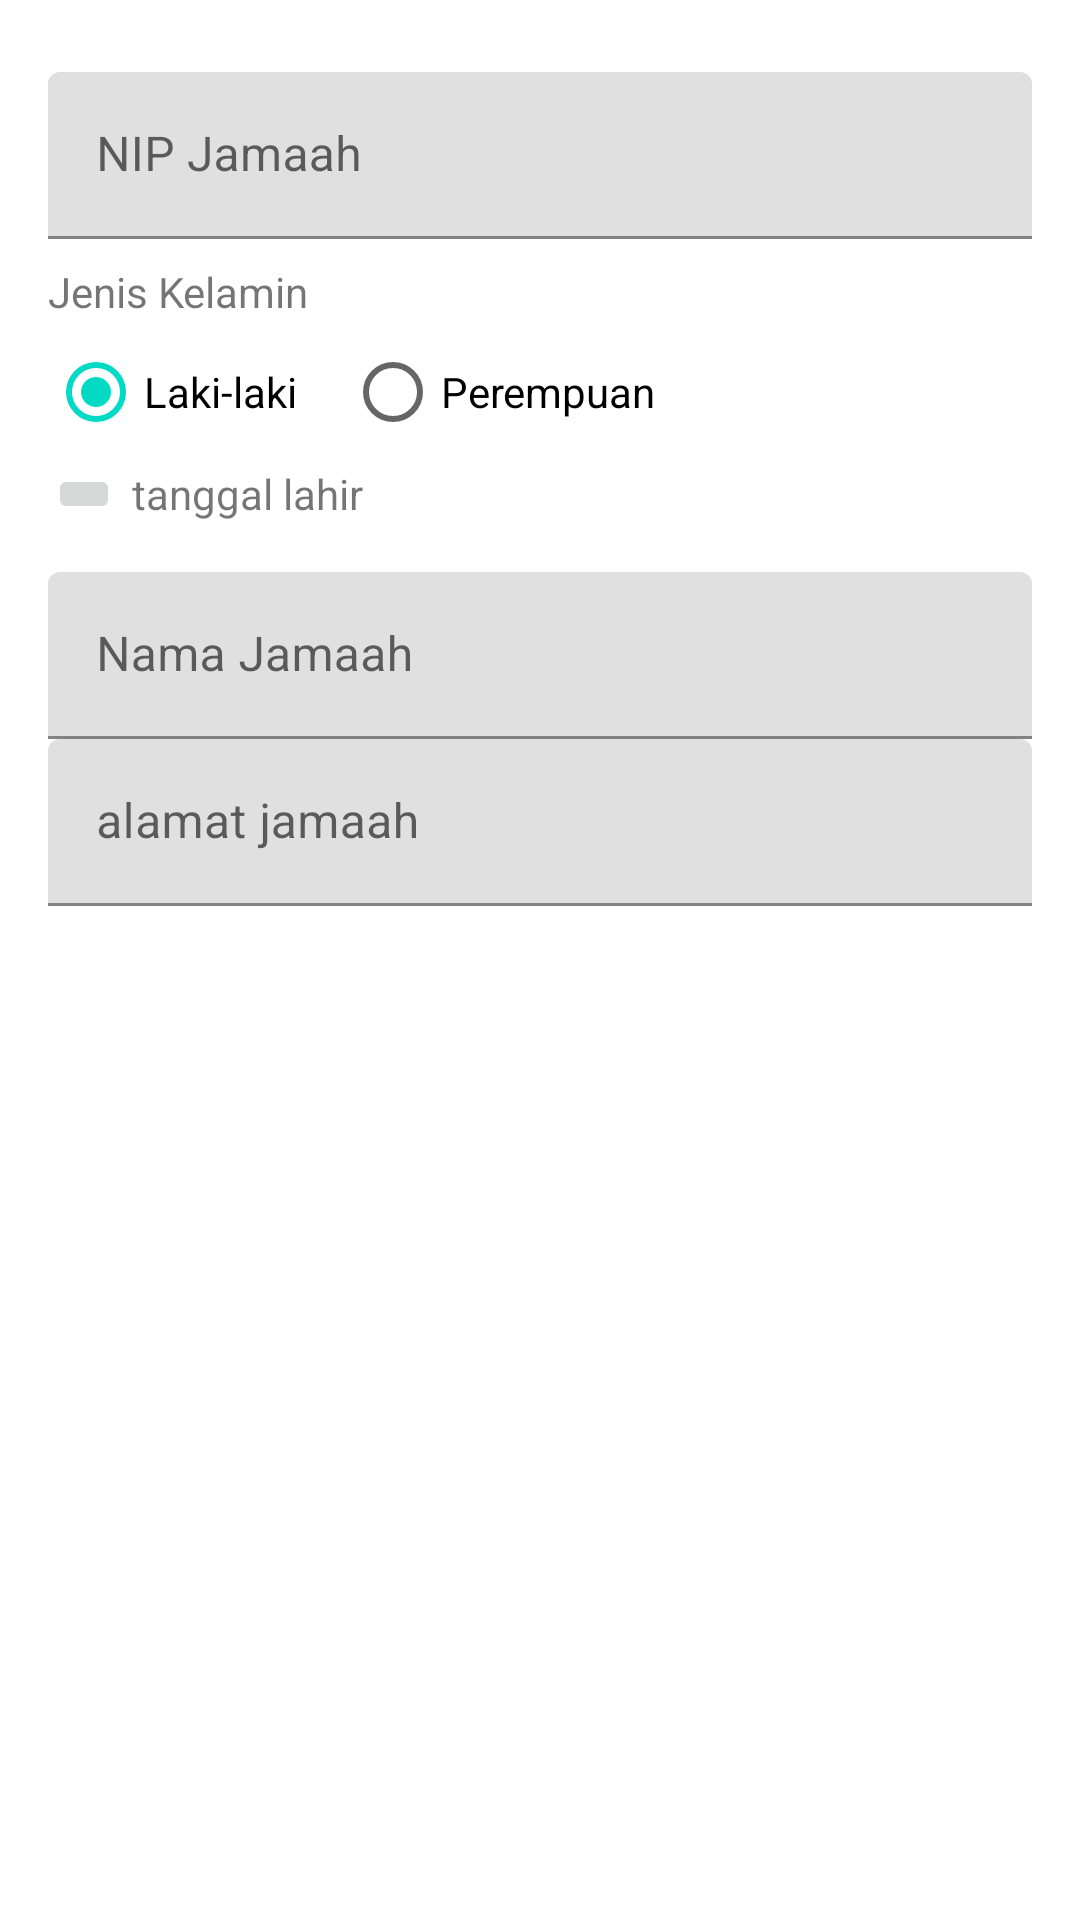

Layout XML and referenced resources for this Android screen:
<!-- AndroidManifest.xml: application theme Theme.JamaahAppFirebase -->
<!-- res/layout/layout_add_edit_jamaah.xml -->
<?xml version="1.0" encoding="utf-8"?>
<LinearLayout xmlns:android="http://schemas.android.com/apk/res/android"
    android:orientation="vertical"
    android:layout_width="match_parent"
    android:layout_height="wrap_content"
    android:padding="16dp">
    <com.google.android.material.textfield.TextInputLayout
        android:layout_width="match_parent"
        android:layout_height="wrap_content"
        android:layout_marginTop="8dp">

        <com.google.android.material.textfield.TextInputEditText
            android:id="@+id/ed_nip_jamaah"
            android:layout_width="match_parent"
            android:layout_height="wrap_content"
            android:layout_weight="1.0"
            android:hint="NIP Jamaah"
            android:singleLine="true"
            android:autofillHints="false"
            android:inputType="number" />
        </com.google.android.material.textfield.TextInputLayout>
        <TextView
            android:layout_width="match_parent"
            android:layout_height="wrap_content"
            android:text="Jenis Kelamin"
            android:layout_marginTop="8dp"/>

        <RadioGroup
                android:id="@+id/radioGroup_jkel"
                android:checkedButton="@id/radio_laki"
                android:layout_width="match_parent"
                android:layout_height="wrap_content"
                android:orientation="horizontal">

                <RadioButton
                    android:id="@+id/radio_laki"
                    android:layout_width="wrap_content"
                    android:layout_height="match_parent"
                    android:layout_marginEnd="16dp"
                    android:text="Laki-laki"/>

                <RadioButton
                    android:id="@+id/radio_perempuan"
                    android:layout_width="wrap_content"
                    android:layout_height="match_parent"
                    android:text="Perempuan"/>

        </RadioGroup>

        <LinearLayout
            android:layout_width="match_parent"
            android:layout_height="wrap_content"
            android:gravity="center_vertical"
            android:orientation="horizontal"
            android:layout_marginBottom="16dp">

            <ImageButton
                android:id="@+id/btn_tgl_lahir"
                style="@style/Base.Widget.AppCompat.ImageButton"
                android:layout_width="wrap_content"
                android:layout_height="wrap_content"
                android:src="@drawable/ic_date" />
            <TextView
                android:id="@+id/tv_tgl_lahir"
                android:layout_width="wrap_content"
                android:layout_height="wrap_content"
                android:layout_marginStart="4dp"
                android:text="@string/tanggal_lahir"/>


        </LinearLayout>

    <com.google.android.material.textfield.TextInputLayout
        android:layout_width="match_parent"
        android:layout_height="wrap_content">

        <EditText
            android:id="@+id/ed_nama_jamaah"
            android:layout_width="match_parent"
            android:layout_height="wrap_content"
            android:layout_weight="1.0"
            android:hint="Nama Jamaah"
            android:singleLine="true"
            android:autofillHints="false"
            android:inputType="textCapSentences" />

    </com.google.android.material.textfield.TextInputLayout>

    <com.google.android.material.textfield.TextInputLayout
        android:layout_width="match_parent"
        android:layout_height="wrap_content">

        <EditText
            android:id="@+id/ed_alamat_jamaah"
            android:layout_width="match_parent"
            android:layout_height="wrap_content"
            android:layout_weight="1.0"
            android:hint="alamat jamaah"
            android:singleLine="true"
            android:autofillHints="false"
            android:inputType="textCapSentences" />

    </com.google.android.material.textfield.TextInputLayout>

</LinearLayout>
<!-- resources referenced by this layout -->
<resources>
  <string name="tanggal_lahir">tanggal lahir</string>
  <style name="Theme.JamaahAppFirebase" parent="Theme.MaterialComponents.DayNight.NoActionBar">
          
          <item name="colorPrimary">@color/purple_500</item>
          <item name="colorPrimaryVariant">@color/purple_700</item>
          <item name="colorOnPrimary">@color/white</item>
          
          <item name="colorSecondary">@color/teal_200</item>
          <item name="colorSecondaryVariant">@color/teal_700</item>
          <item name="colorOnSecondary">@color/black</item>
          
          <item name="android:statusBarColor" tools:targetApi="l">?attr/colorPrimaryVariant</item>
          
      </style>
  <color name="purple_500">#FF6200EE</color>
  <color name="purple_700">#FF3700B3</color>
  <color name="white">#FFFFFFFF</color>
  <color name="teal_200">#FF03DAC5</color>
  <color name="teal_700">#FF018786</color>
  <color name="black">#FF000000</color>
</resources>
